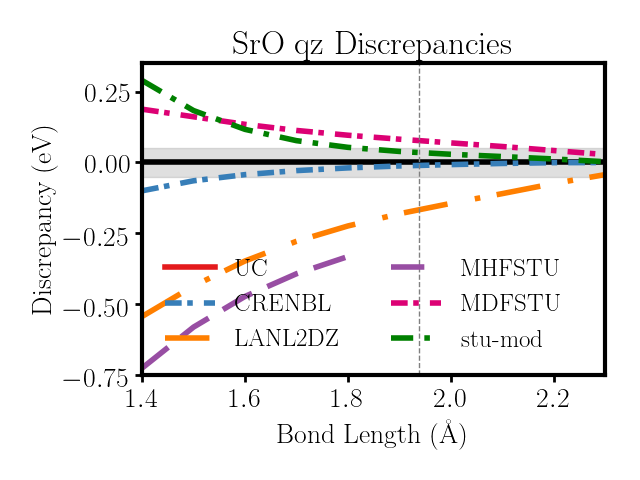

The table this chart was drawn from, first rows:
r, ae, UC, CRENBL, LANL2DZ, MHFSTU, MDFSTU, chandler-stu-mod
1.4, 0.08459, 0.03765, 0.0809, 0.06458, 0.05788, 0.09149, 0.09522
1.5, -0.0195, -0.06675, -0.02189, -0.03555, -0.04089, -0.01358, -0.01277
1.6, -0.08602, -0.1334, -0.08761, -0.09882, -0.1034, -0.08108, -0.08173
1.7, -0.1257, -0.1732, -0.1268, -0.136, -0.1402, -0.1216, -0.1229
1.8, -0.1463, -0.1938, -0.147, -0.1546, -0.1585, -0.1428, -0.1444
1.9, -0.1536, -0.2011, -0.1541, -0.1603, , -0.1506, -0.1522
2.0, -0.1521, -0.1996, -0.1524, -0.1575, , -0.1496, -0.1511
2.1, -0.1455, -0.193, -0.1457, -0.1496, , -0.1435, -0.1448
2.2, -0.1368, -0.1843, -0.1368, -0.1395, , -0.1352, -0.1363
2.3, -0.1279, -0.1753, -0.1279, -0.1294, , -0.1268, -0.1278
